Run: headless pygame with SDL's dummy video driver; simulated clock (each Clock.tick advances the game by its frame time, no real sleeping); random seed 0; keys injected as events and as key.get_pressed() state; no mouse input.
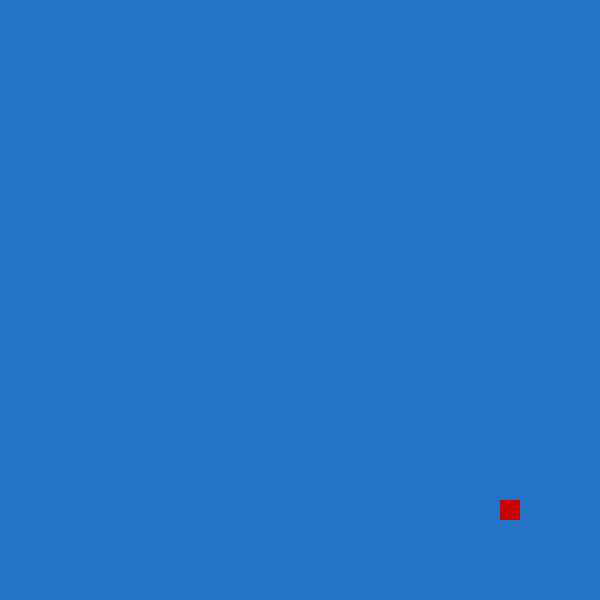
Frame 1 of 4 · flips 1–60 · no input
Frame 2 of 4 · flips 61–180 · tapped SPACE, RETURN · held RIGHT (→), D · screen unchanged from frame 1, image omitted
Frame 3 of 4 · flips 181–300 · held DOWN (↓), S · screen unchanged from frame 2, image omitted
Frame 4 of 4 · flips 301–420 · held LEFT (←), A, UP (↑), W · screen unchanged from frame 3, image omitted

The pygame program that drew these frames:

import pygame
pygame.init()
W = 600
SNSIZE = 20
APSIZE = 20
display = pygame.display.set_mode((W, W))
pygame.display.set_caption("Snake Game")
head_x = W/2
head_y = W/2
snake_dx = 0
snake_dy = 0
hc = (head_x, head_y, SNSIZE, SNSIZE)
head_rect = pygame.draw.rect(display, (0, 255, 0), hc)
ac = (500, 500, APSIZE, APSIZE)
apple_rect = pygame.draw.rect(display, (255, 0, 0), ac)
pygame.event.get()
running = True
while running:
    for event in pygame.event.get():
        if event.type == pygame.QUIT:
            running = False
        
        if event.type == pygame.KEYDOWN:
            if event.key == pygame.K_LEFT:
                snake_dx = -1*SNSIZE
                snake_dy = 0
            if event.key == pygame.K_RIGHT:
                snake_dx = SNSIZE
                snake_dy = 0
            if event.key == pygame.K_UP:
                snake_dx = 0
                snake_dy = -1*SNSIZE
            if event.key == pygame.K_DOWN:
                snake_dx = SNSIZE
                snake_dy = 0
    
    head_x += snake_dx
    head_y += head_y
    hc = (head_x, head_y, SNSIZE, SNSIZE)

    #if head_rect.colliderect(apple_rect):
        #pick_up_sound.play()

    display.fill((34, 114, 198))

    head_rect = pygame.draw.rect(display, (0, 200, 0), hc)
    apple_rect = pygame.draw.rect(display, (200, 0, 0), ac) 

    pygame.display.flip()
    pygame.time.Clock().tick(60)
pygame.quit()
